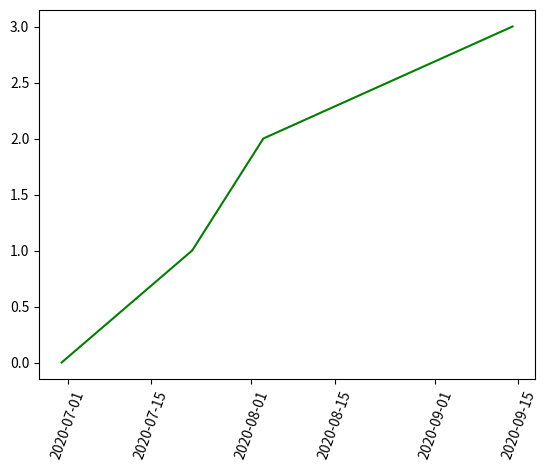

Recreate this plot in Python.
# importing libraries
import matplotlib.pyplot as plt
from datetime import datetime

# creating array of dates for x axis
dates = [
	datetime(2020, 6, 30),
	datetime(2020, 7, 22),
	datetime(2020, 8, 3),
	datetime(2020, 9, 14)
]

# for y axis
x = [0, 1, 2, 3]

plt.plot_date(dates, x, 'g')
plt.xticks(rotation=70)
plt.show()
